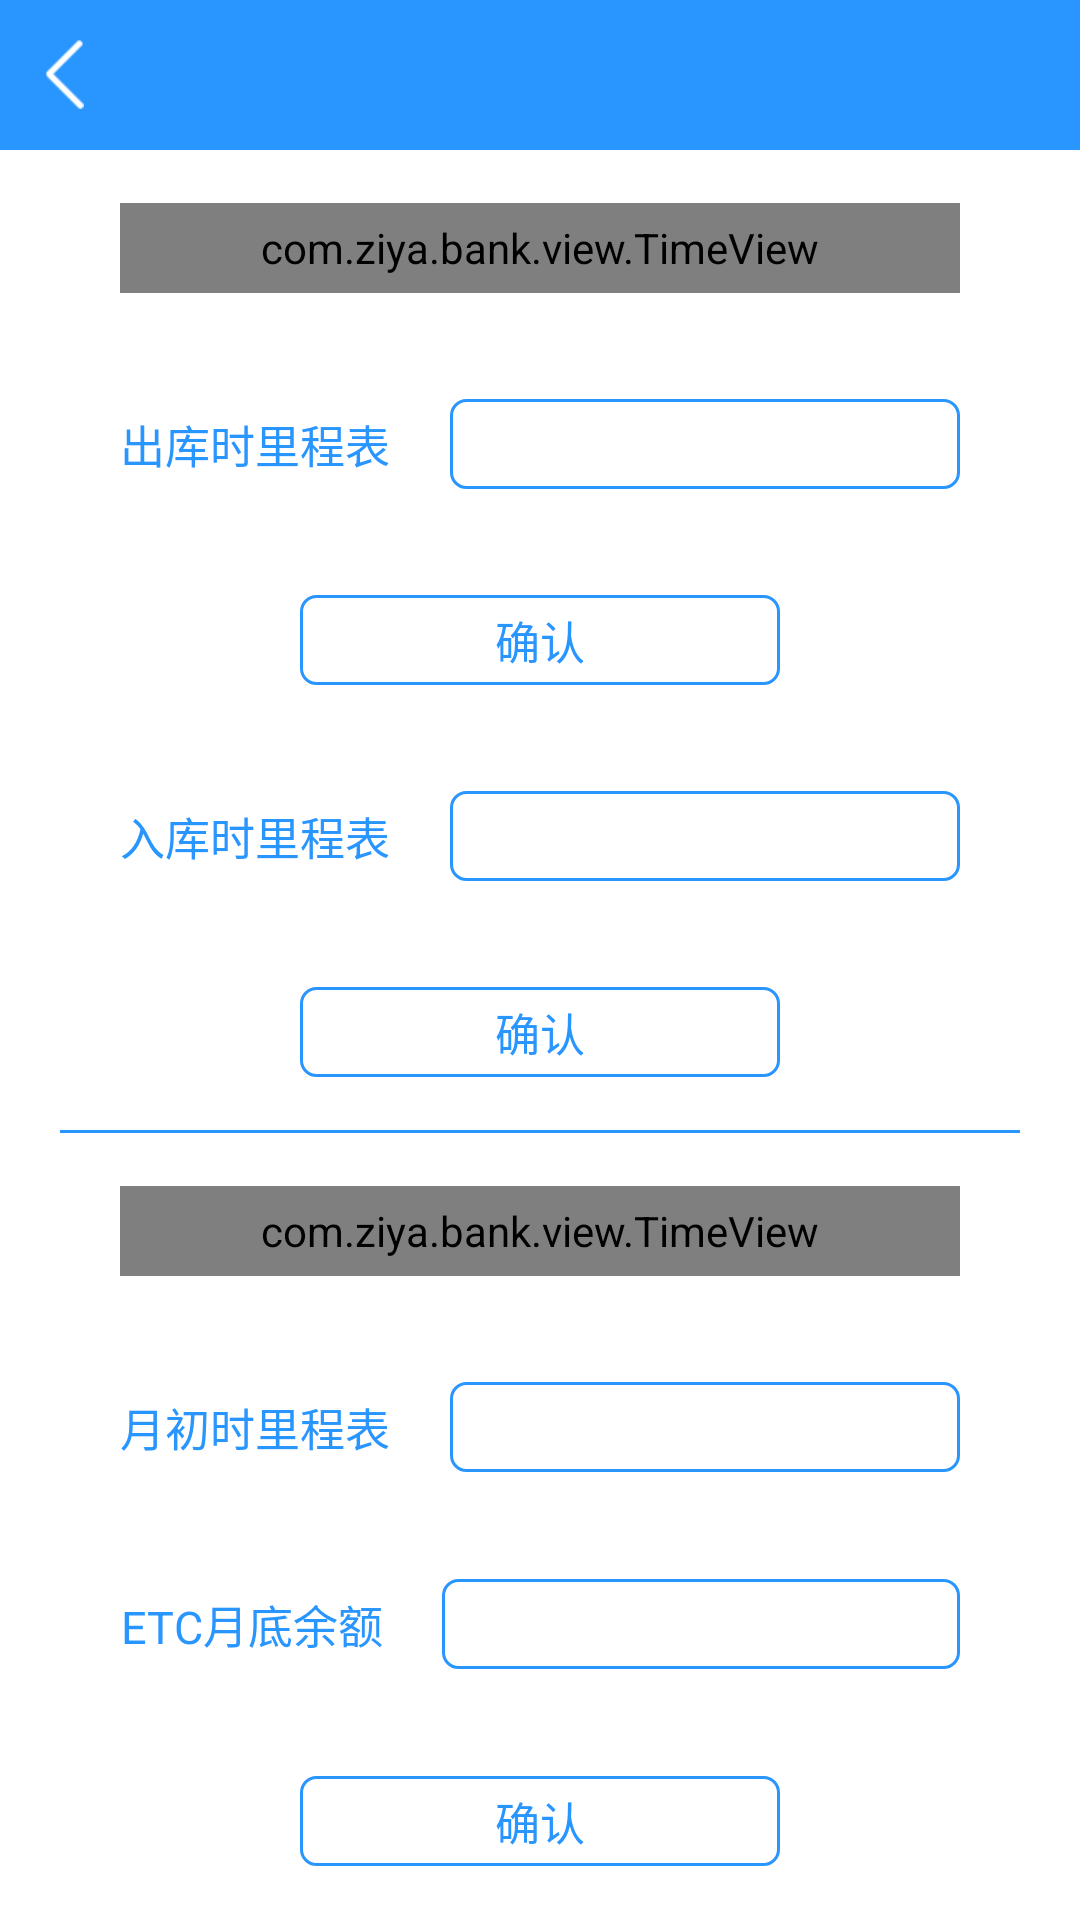

Here is an Android app screen rendered from its layout file. Give the layout XML and the strings, colors and styles it references.
<!-- AndroidManifest.xml: application theme AppTheme -->
<!-- res/layout/fragment_out_of_storage.xml -->
<?xml version="1.0" encoding="utf-8"?>
<LinearLayout xmlns:android="http://schemas.android.com/apk/res/android"
    android:layout_width="match_parent"
    android:layout_height="match_parent"
    android:background="@android:color/white"
    android:clickable="true"
    android:orientation="vertical">

    <include layout="@layout/title" />

    <View
        android:layout_width="@dimen/size_1"
        android:layout_height="0dp"
        android:layout_weight="1"
        android:background="@null" />

    <com.ziya.bank.view.TimeView
        android:id="@+id/fragment_out_time"
        android:layout_width="match_parent"
        android:layout_height="@dimen/size_30"
        android:layout_marginLeft="@dimen/size_40"
        android:layout_marginRight="@dimen/size_40"
        android:background="@drawable/blue_white" />

    <View
        android:layout_width="@dimen/size_1"
        android:layout_height="0dp"
        android:layout_weight="2"
        android:background="@null" />

    <RelativeLayout
        android:layout_width="match_parent"
        android:layout_height="@dimen/size_30"
        android:layout_marginLeft="@dimen/size_40"
        android:layout_marginRight="@dimen/size_40">

        <TextView
            android:id="@+id/out_of_mileage_description"
            android:layout_width="wrap_content"
            android:layout_height="match_parent"
            android:text="@string/out_of_mileage"
            style="@style/TextTheme"
            />

        <EditText
            android:id="@+id/fragment_out_of_storage_mileage"
            style="@style/EditTextTheme"
            android:layout_toRightOf="@+id/out_of_mileage_description"
            android:layout_marginRight="0dp" />
    </RelativeLayout>

    <View
        android:layout_width="@dimen/size_1"
        android:layout_height="0dp"
        android:layout_weight="2"
        android:background="@null" />

    <Button
        android:id="@+id/fragment_out_of_storage_confirm"
        style="@style/StrokeButtonTheme"
        android:layout_height="@dimen/size_30"
        android:text="@string/confirm" />

    <View
        android:layout_width="@dimen/size_1"
        android:layout_height="0dp"
        android:layout_weight="2"
        android:background="@null" />

    <RelativeLayout
        android:layout_width="match_parent"
        android:layout_height="@dimen/size_30"
        android:layout_marginLeft="@dimen/size_40"
        android:layout_marginRight="@dimen/size_40">

        <TextView
            android:id="@+id/put_in_mileage_description"
            android:layout_width="wrap_content"
            android:layout_height="match_parent"
            android:text="@string/put_in_mileage"
            style="@style/TextTheme"
            />

        <EditText
            android:id="@+id/fragment_put_in_storage_mileage"
            style="@style/EditTextTheme"
            android:layout_toRightOf="@+id/put_in_mileage_description"
            android:layout_marginRight="0dp" />
    </RelativeLayout>

    <View
        android:layout_width="@dimen/size_1"
        android:layout_height="0dp"
        android:layout_weight="2"
        android:background="@null" />

    <Button
        android:id="@+id/fragment_put_in_storage_confirm"
        style="@style/StrokeButtonTheme"
        android:layout_height="@dimen/size_30"
        android:text="@string/confirm" />

    <View
        android:layout_width="@dimen/size_1"
        android:layout_height="0dp"
        android:layout_weight="1"
        android:background="@null" />

    <View
        android:layout_width="match_parent"
        android:layout_height="@dimen/size_1"
        android:background="@color/blue"
        android:layout_marginLeft="@dimen/size_20"
        android:layout_marginRight="@dimen/size_20" />

    <View
        android:layout_width="@dimen/size_1"
        android:layout_height="0dp"
        android:layout_weight="1"
        android:background="@null" />

    <com.ziya.bank.view.TimeView
        android:id="@+id/fragment_month_time"
        android:layout_width="match_parent"
        android:layout_height="@dimen/size_30"
        android:layout_marginLeft="@dimen/size_40"
        android:layout_marginRight="@dimen/size_40"
        android:background="@drawable/blue_white" />

    <View
        android:layout_width="@dimen/size_1"
        android:layout_height="0dp"
        android:layout_weight="2"
        android:background="@null" />

    <RelativeLayout
        android:layout_width="match_parent"
        android:layout_height="@dimen/size_30"
        android:layout_marginLeft="@dimen/size_40"
        android:layout_marginRight="@dimen/size_40">

        <TextView
            android:id="@+id/begin_month_mileage_description"
            android:layout_width="wrap_content"
            android:layout_height="match_parent"
            android:text="@string/begin_month_mileage"
            style="@style/TextTheme"
            />

        <EditText
            android:id="@+id/fragment_begin_month_mileage"
            style="@style/EditTextTheme"
            android:layout_toRightOf="@+id/begin_month_mileage_description"
            android:layout_marginRight="0dp"/>
    </RelativeLayout>

    <View
        android:layout_width="@dimen/size_1"
        android:layout_height="0dp"
        android:layout_weight="2"
        android:background="@null" />

    <RelativeLayout
        android:layout_width="match_parent"
        android:layout_height="@dimen/size_30"
        android:layout_marginLeft="@dimen/size_40"
        android:layout_marginRight="@dimen/size_40">

        <TextView
            android:id="@+id/end_month_mileage_description"
            android:layout_width="wrap_content"
            android:layout_height="match_parent"
            android:text="@string/end_month_mileage"
            style="@style/TextTheme"
            />

        <EditText
            android:id="@+id/fragment_end_month_money"
            style="@style/EditTextTheme"
            android:layout_toRightOf="@+id/end_month_mileage_description"
            android:layout_marginRight="0dp" />
    </RelativeLayout>
    <View
        android:layout_width="@dimen/size_1"
        android:layout_height="0dp"
        android:layout_weight="2"
        android:background="@null" />

    <Button
        android:id="@+id/fragment_money_confirm"
        style="@style/StrokeButtonTheme"
        android:layout_height="@dimen/size_30"
        android:text="@string/confirm" />
    <View
        android:layout_width="@dimen/size_1"
        android:layout_height="0dp"
        android:layout_weight="1"
        android:background="@null" />
</LinearLayout>
<!-- res/layout/title.xml (included above) -->
<?xml version="1.0" encoding="utf-8"?>
<RelativeLayout xmlns:android="http://schemas.android.com/apk/res/android"
    xmlns:tools="http://schemas.android.com/tools"
    android:layout_width="match_parent"
    android:layout_height="@dimen/size_50"
    android:background="@color/blue">

    <LinearLayout
        android:id="@+id/back_layout"
        android:layout_width="wrap_content"
        android:layout_height="match_parent"
        android:gravity="center_vertical"
        android:orientation="horizontal"
        android:paddingLeft="15dp"
        android:paddingRight="15dp">

        <ImageView
            android:id="@+id/back_img"
            android:layout_width="13dp"
            android:layout_height="23dp"
            android:background="@drawable/btn_back"
            android:clickable="false"
            android:focusable="false"
            android:scaleType="centerCrop"
            tools:ignore="ContentDescription" />

    </LinearLayout>
    <Button
        android:id="@+id/back_text"
        android:layout_width="wrap_content"
        android:layout_height="match_parent"
        android:paddingLeft="15dp"
        android:paddingRight="15dp"
        android:text="@string/logout"
        android:background="@null"
        android:gravity="center"
        android:visibility="gone"
        />

    <RelativeLayout
        android:layout_width="match_parent"
        android:layout_height="match_parent"
        android:layout_marginLeft="@dimen/size_64"
        android:layout_marginRight="@dimen/size_64"
        android:gravity="center"
        >
        <TextView
            android:id="@+id/title_content"
            android:layout_width="match_parent"
            android:layout_height="wrap_content"
            android:ellipsize="end"
            android:gravity="center"
            android:singleLine="true"
            android:textColor="@android:color/white"
            android:textSize="@dimen/text_size_16"
            android:textStyle="bold" />

        <TextView
            android:id="@+id/title_app_name"
            android:layout_width="match_parent"
            android:layout_height="wrap_content"
            android:layout_below="@id/title_content"
            android:ellipsize="end"
            android:gravity="center_horizontal"
            android:visibility="gone"
            android:textColor="#b1d7fc"
            android:textSize="@dimen/text_size_12"
            android:singleLine="true"
            />
    </RelativeLayout>

    <ImageView
        android:id="@+id/title_right_img"
        android:layout_width="50dp"
        android:layout_height="match_parent"
        android:layout_alignParentRight="true"
        android:paddingRight="@dimen/size_12"
        android:paddingBottom="@dimen/size_15"
        android:paddingLeft="@dimen/size_12"
        android:paddingTop="@dimen/size_15"
        android:scaleType="fitXY"
        android:src="@mipmap/drag"
        android:visibility="gone"
        tools:ignore="ContentDescription" />

</RelativeLayout>
<!-- resources referenced by this layout -->
<resources>
  <color name="blue">#2995FF</color>
  <dimen name="size_1">1dp</dimen>
  <dimen name="size_12">12dp</dimen>
  <dimen name="size_15">15dp</dimen>
  <dimen name="size_20">20dp</dimen>
  <dimen name="size_30">30dp</dimen>
  <dimen name="size_40">40dp</dimen>
  <dimen name="size_50">50dp</dimen>
  <dimen name="size_64">64dp</dimen>
  <dimen name="text_size_12">12sp</dimen>
  <dimen name="text_size_16">16sp</dimen>
  <!-- drawable blue_white (drawable) -->
  <shape xmlns:android="http://schemas.android.com/apk/res/android"
      android:shape="rectangle"
      >
      <stroke
          android:color="@color/blue"
          android:width="@dimen/size_1"
          />
      <solid
          android:color="@android:color/white"
          />
      <corners
          android:topLeftRadius="5dp"
          android:topRightRadius="5dp"
          android:bottomLeftRadius="5dp"
          android:bottomRightRadius="5dp"
          />
  
  </shape>
  <!-- drawable btn_back (drawable) -->
  <?xml version="1.0" encoding="utf-8"?>
  <selector xmlns:android="http://schemas.android.com/apk/res/android" >  
      
      <item android:state_pressed="true"  android:drawable="@mipmap/btn_back_pressed"/>
      
      <item android:state_selected="true"  android:drawable="@mipmap/btn_back_pressed"/>
      
      <item android:drawable="@mipmap/btn_back_normal"/>
      
  </selector>
  <string name="begin_month_mileage">月初时里程表</string>
  <string name="confirm">确认</string>
  <string name="end_month_mileage">ETC月底余额</string>
  <string name="logout">退出登录</string>
  <string name="out_of_mileage">出库时里程表</string>
  <string name="put_in_mileage">入库时里程表</string>
  <style name="StrokeButtonTheme">
          <item name="android:layout_width">@dimen/size_160</item>
          <item name="android:layout_height">@dimen/size_40</item>
          <item name="android:gravity">center</item>
          <item name="android:textSize">@dimen/text_size_15</item>
          <item name="android:textColor">@color/blue</item>
          <item name="android:background">@drawable/blue_transparent</item>
          <item name="android:layout_gravity">center_horizontal</item>
      </style>
  <style name="TextTheme">
          <item name="android:textColor">@color/blue</item>
          <item name="android:textSize">@dimen/text_size_15</item>
          <item name="android:gravity">center</item>
      </style>
  <style name="AppTheme" parent="Theme.AppCompat.Light.DarkActionBar">
          
          <item name="colorPrimary">@color/colorPrimary</item>
          <item name="colorPrimaryDark">@color/colorPrimaryDark</item>
          <item name="colorAccent">@color/colorAccent</item>
      </style>
  <dimen name="size_10">10dp</dimen>
  <color name="colorHint">#a9c7ff</color>
  <dimen name="text_size_15">15sp</dimen>
  <!-- drawable blue_transparent (drawable) -->
  <shape xmlns:android="http://schemas.android.com/apk/res/android" 
      android:shape="rectangle"
      >
      <stroke
          android:color="@color/blue"
          android:width="@dimen/size_1"
          />
      <solid
          android:color="@android:color/transparent"
          />
      <corners 
          android:topLeftRadius="5dp"
          android:topRightRadius="5dp"
          android:bottomLeftRadius="5dp"
          android:bottomRightRadius="5dp"
          />
  
  </shape>
  <dimen name="size_160">160dp</dimen>
  <color name="colorPrimary">#3F51B5</color>
  <color name="colorPrimaryDark">#303F9F</color>
  <color name="colorAccent">#FF4081</color>
</resources>
